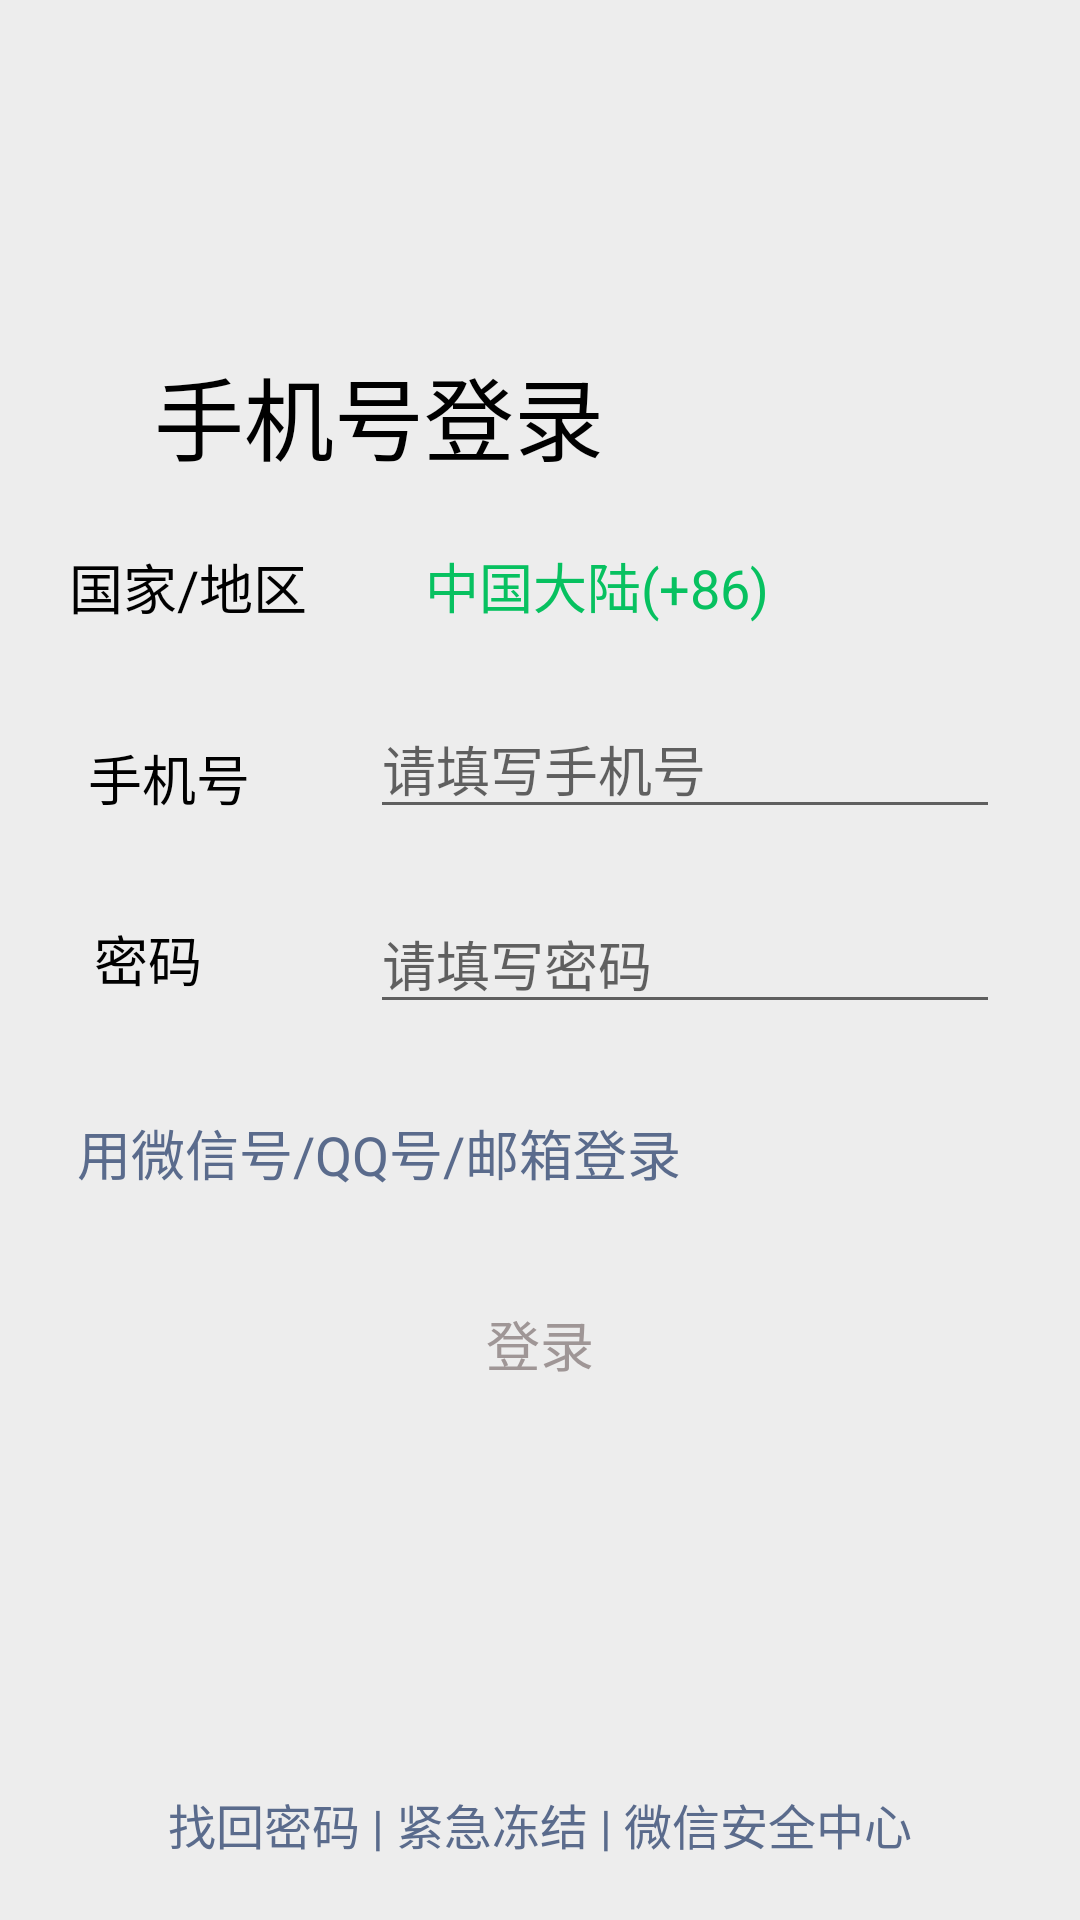

This screen was rendered from an Android layout file. Write that file and the resources it references.
<!-- AndroidManifest.xml: application theme Theme.WeiXin -->
<!-- res/layout/activity_login.xml -->
<?xml version="1.0" encoding="utf-8"?>
    <android.support.constraint.ConstraintLayout
        xmlns:android="http://schemas.android.com/apk/res/android"
        xmlns:app="http://schemas.android.com/apk/res-auto"
        xmlns:tools="http://schemas.android.com/tools"
        android:layout_width="match_parent"
        android:layout_height="match_parent"
        android:background="#EDEDED"
        tools:context=".activity.login.LoginActivity">

        <android.support.constraint.Guideline
            android:id="@+id/guideline"
            android:layout_width="wrap_content"
            android:layout_height="wrap_content"
            android:orientation="horizontal"
            app:layout_constraintGuide_begin="116dp" />

        <TextView
            android:id="@+id/textView"
            style="@style/btnBg"
            android:text="@string/phone_login"
            android:textColor="#000000"
            android:textSize="@dimen/TitleTextSize"
            app:layout_constraintBottom_toTopOf="@+id/guideline6"
            app:layout_constraintEnd_toEndOf="parent"
            app:layout_constraintHorizontal_bias="0.245"
            app:layout_constraintStart_toStartOf="parent"
            app:layout_constraintTop_toTopOf="@+id/guideline" />

        <android.support.constraint.Guideline
            android:id="@+id/guideline5"
            android:layout_width="wrap_content"
            android:layout_height="wrap_content"
            android:orientation="vertical"
            app:layout_constraintGuide_percent="0.29" />

        <android.support.constraint.Guideline
            android:id="@+id/guideline6"
            android:layout_width="wrap_content"
            android:layout_height="wrap_content"
            android:orientation="horizontal"
            app:layout_constraintGuide_percent="0.25" />

        <android.support.constraint.Guideline
            android:id="@+id/guideline7"
            android:layout_width="wrap_content"
            android:layout_height="wrap_content"
            android:orientation="horizontal"
            app:layout_constraintGuide_percent="0.36" />

        <TextView
            android:id="@+id/textView4"
            style="@style/btnBg"
            android:text="@string/country_region"
            android:textColor="#000000"
            android:textSize="@dimen/MainTextSize"
            app:layout_constraintBottom_toTopOf="@+id/guideline7"
            app:layout_constraintEnd_toStartOf="@+id/guideline5"
            app:layout_constraintHorizontal_bias="0.926"
            app:layout_constraintStart_toStartOf="parent"
            app:layout_constraintTop_toTopOf="@+id/guideline6"
            app:layout_constraintVertical_bias="0.51" />

        <TextView
            android:id="@+id/textView5"
            style="@style/btnBg"
            android:text="@string/chinese_mainland"
            android:textColor="#07C160"
            android:textSize="@dimen/MainTextSize"
            app:layout_constraintBottom_toTopOf="@+id/guideline7"
            app:layout_constraintEnd_toEndOf="parent"
            app:layout_constraintHorizontal_bias="0.276"
            app:layout_constraintStart_toEndOf="@+id/textView4"
            app:layout_constraintTop_toTopOf="@+id/guideline6" />

        <TextView
            android:id="@+id/textView6"
            style="@style/btnBg"
            android:text="@string/phone_number"
            android:textColor="#000000"
            android:textSize="@dimen/MainTextSize"
            app:layout_constraintBottom_toTopOf="@+id/guideline9"
            app:layout_constraintEnd_toStartOf="@+id/guideline5"
            app:layout_constraintHorizontal_bias="0.584"
            app:layout_constraintStart_toStartOf="parent"
            app:layout_constraintTop_toTopOf="@+id/guideline7" />

        <EditText
            android:id="@+id/tv_login_phone_number"
            android:layout_width="wrap_content"
            android:layout_height="wrap_content"
            android:ems="10"
            android:hint="@string/phone_number_hint"
            android:inputType="phone"
            app:layout_constraintBottom_toTopOf="@+id/guideline9"
            app:layout_constraintEnd_toEndOf="parent"
            app:layout_constraintHorizontal_bias="0.417"
            app:layout_constraintStart_toStartOf="@+id/guideline5"
            app:layout_constraintTop_toTopOf="@+id/guideline7"
            app:layout_constraintVertical_bias="0.187" />

        <android.support.constraint.Guideline
            android:id="@+id/guideline9"
            android:layout_width="wrap_content"
            android:layout_height="wrap_content"
            android:orientation="horizontal"
            app:layout_constraintGuide_percent="0.45" />

        <android.support.constraint.Guideline
            android:id="@+id/guideline10"
            android:layout_width="wrap_content"
            android:layout_height="wrap_content"
            android:orientation="horizontal"
            app:layout_constraintGuide_percent="0.55" />

        <Button
            android:id="@+id/phone_login_other_next"
            android:layout_width="350dp"
            android:layout_height="wrap_content"
            android:background="@drawable/shape_register_next_login"
            android:text="@string/phone_login_next"
            android:textColor="@color/font_gray"
            android:textSize="@dimen/MainTextSize"
            app:layout_constraintBottom_toTopOf="@+id/guideline44"
            app:layout_constraintEnd_toEndOf="parent"
            app:layout_constraintHorizontal_bias="0.491"
            app:layout_constraintStart_toStartOf="parent"
            app:layout_constraintTop_toTopOf="@+id/guideline45" />

        <ImageView
            android:id="@+id/image_exit"
            android:layout_width="40dp"
            android:layout_height="40dp"
            android:contentDescription="TODO"
            app:layout_constraintBottom_toTopOf="@+id/guideline"
            app:layout_constraintEnd_toStartOf="@+id/guideline5"
            app:layout_constraintHorizontal_bias="0.481"
            app:layout_constraintStart_toStartOf="parent"
            app:layout_constraintTop_toTopOf="parent"
            app:layout_constraintVertical_bias="0.789"
            app:srcCompat="@drawable/close" />

        <TextView
            android:id="@+id/tv_other_login"
            style="@style/btnBg"
            android:text="@string/other_login"
            android:textColor="@color/font_blue"
            android:textSize="@dimen/MainTextSize"
            app:layout_constraintBottom_toTopOf="@+id/guideline45"
            app:layout_constraintEnd_toEndOf="parent"
            app:layout_constraintHorizontal_bias="0.161"
            app:layout_constraintStart_toStartOf="parent"
            app:layout_constraintTop_toTopOf="@+id/guideline10" />

        <android.support.constraint.Guideline
            android:id="@+id/guideline12"
            android:layout_width="wrap_content"
            android:layout_height="wrap_content"
            android:orientation="horizontal"
            app:layout_constraintGuide_percent="0.9" />

        <TextView
            android:id="@+id/textView9"
            style="@style/btnBg"
            android:text="@string/WeiXin_safety_center"
            android:textColor="#5A6B8C"
            android:textSize="@dimen/BottomTextSize"
            app:layout_constraintBottom_toBottomOf="parent"
            app:layout_constraintEnd_toEndOf="parent"
            app:layout_constraintStart_toStartOf="parent"
            app:layout_constraintTop_toTopOf="@+id/guideline12" />

        <android.support.constraint.Guideline
            android:id="@+id/guideline44"
            android:layout_width="wrap_content"
            android:layout_height="wrap_content"
            android:orientation="horizontal"
            app:layout_constraintGuide_percent="0.75" />

        <android.support.constraint.Guideline
            android:id="@+id/guideline45"
            android:layout_width="wrap_content"
            android:layout_height="wrap_content"
            android:orientation="horizontal"
            app:layout_constraintGuide_percent="0.65" />

        <TextView
            android:id="@+id/textView44"
            android:layout_width="wrap_content"
            android:layout_height="wrap_content"
            android:text="@string/other_login_password"
            android:textColor="#000000"
            android:textSize="@dimen/MainTextSize"
            app:layout_constraintBottom_toTopOf="@+id/guideline10"
            app:layout_constraintEnd_toStartOf="@+id/guideline5"
            app:layout_constraintHorizontal_bias="0.457"
            app:layout_constraintStart_toStartOf="parent"
            app:layout_constraintTop_toTopOf="@+id/guideline9"
            app:layout_constraintVertical_bias="0.489" />

        <EditText
            android:id="@+id/editTextTextPassword2"
            android:layout_width="wrap_content"
            android:layout_height="wrap_content"
            android:ems="10"
            android:hint="@string/othter_login_password_hint"
            android:inputType="textPassword"
            app:layout_constraintBottom_toTopOf="@+id/guideline10"
            app:layout_constraintEnd_toEndOf="parent"
            app:layout_constraintHorizontal_bias="0.417"
            app:layout_constraintStart_toStartOf="@+id/guideline5"
            app:layout_constraintTop_toBottomOf="@+id/tv_login_phone_number"
            app:layout_constraintVertical_bias="0.666" />

    </android.support.constraint.ConstraintLayout>
<!-- resources referenced by this layout -->
<resources>
  <color name="font_blue">#5A6B8C</color>
  <color name="font_gray">#9F9696</color>
  <dimen name="BottomTextSize">16sp</dimen>
  <dimen name="MainTextSize">18sp</dimen>
  <dimen name="TitleTextSize">30sp</dimen>
  <string name="WeiXin_safety_center">找回密码 | 紧急冻结  |  微信安全中心</string>
  <string name="chinese_mainland">中国大陆(+86)</string>
  <string name="country_region">国家/地区</string>
  <string name="other_login">用微信号/QQ号/邮箱登录</string>
  <string name="other_login_password">密码</string>
  <string name="othter_login_password_hint">请填写密码</string>
  <string name="phone_login">手机号登录</string>
  <string name="phone_login_next">登录</string>
  <string name="phone_number">手机号</string>
  <string name="phone_number_hint">请填写手机号</string>
  <style name="btnBg">
      <item name="android:layout_width">wrap_content</item>
      <item name="android:layout_height">wrap_content</item>
      </style>
  <style name="Theme.WeiXin" parent="Theme.AppCompat.Light.NoActionBar">
          
          <item name="colorPrimary">@color/purple_500</item>
          <item name="colorPrimaryDark">@color/purple_700</item>
          <item name="colorAccent">@color/teal_200</item>
          
      </style>
  <color name="purple_500">#FF6200EE</color>
  <color name="purple_700">#FF3700B3</color>
  <color name="teal_200">#FF03DAC5</color>
</resources>
